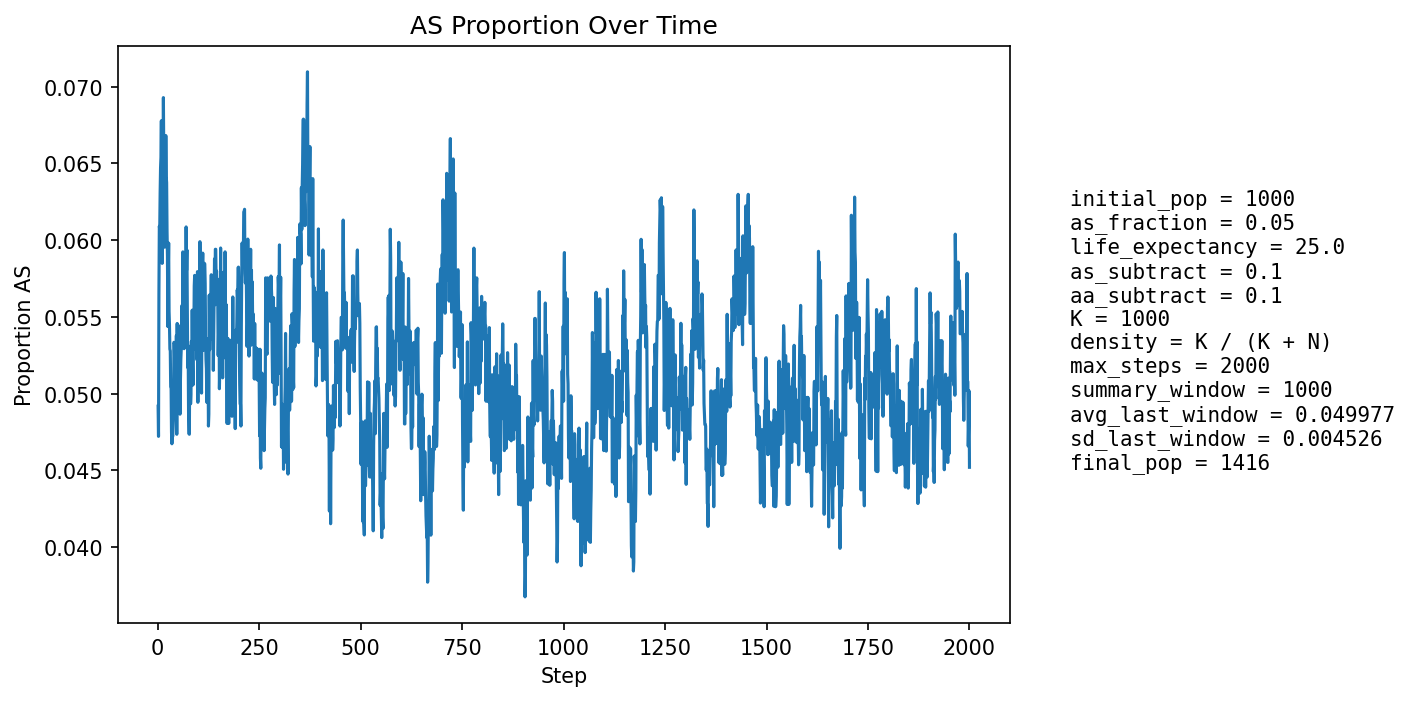

Source data for this figure (header and first rows):
step, population_size, births, newborn_AA, newborn_AS, newborn_SS, prop_newborn_AA, prop_newborn_AS, prop_newborn_SS, prop_repro_AA, prop_repro_AS, prop_AS_population
1, 1037, 246, 235, 11, 0, 0.9553, 0.04472, 0.0, 0.9574, 0.0426, 0.04918
2, 1059, 244, 238, 6, 0, 0.9754, 0.02459, 0.0, 0.9517, 0.04829, 0.04721
3, 1079, 242, 227, 14, 1, 0.938, 0.05785, 0.004132, 0.9479, 0.0521, 0.05653
4, 1100, 245, 229, 16, 0, 0.9347, 0.06531, 0.0, 0.9373, 0.06275, 0.06091
5, 1120, 252, 236, 15, 1, 0.9365, 0.05952, 0.003968, 0.9357, 0.06427, 0.06071
6, 1141, 256, 238, 18, 0, 0.9297, 0.07031, 0.0, 0.9411, 0.05893, 0.0631
7, 1159, 259, 240, 19, 0, 0.9266, 0.07336, 0.0, 0.9404, 0.05957, 0.06471
8, 1177, 261, 243, 18, 0, 0.931, 0.06897, 0.0, 0.9396, 0.06039, 0.06542
9, 1195, 264, 244, 20, 0, 0.9242, 0.07576, 0.0, 0.9391, 0.06087, 0.06778
10, 1213, 267, 253, 14, 0, 0.9476, 0.05243, 0.0, 0.937, 0.06303, 0.06348
11, 1231, 271, 261, 10, 0, 0.9631, 0.0369, 0.0, 0.9367, 0.06333, 0.05849
12, 1247, 273, 254, 19, 0, 0.9304, 0.0696, 0.0, 0.9361, 0.06393, 0.06255
13, 1260, 274, 255, 19, 0, 0.9307, 0.06934, 0.0, 0.9333, 0.06667, 0.0627
14, 1270, 274, 245, 27, 2, 0.8942, 0.09854, 0.007299, 0.9371, 0.0629, 0.06929
15, 1285, 278, 260, 18, 0, 0.9353, 0.06475, 0.0, 0.9414, 0.05864, 0.06537
16, 1301, 280, 262, 18, 0, 0.9357, 0.06429, 0.0, 0.9405, 0.05947, 0.06533
17, 1310, 281, 269, 12, 0, 0.9573, 0.0427, 0.0, 0.9397, 0.06028, 0.05954
18, 1317, 281, 263, 18, 0, 0.9359, 0.06406, 0.0, 0.9354, 0.06462, 0.06226
19, 1325, 283, 265, 17, 1, 0.9364, 0.06007, 0.003534, 0.9345, 0.06555, 0.06189
20, 1332, 285, 260, 25, 0, 0.9123, 0.08772, 0.0, 0.935, 0.06495, 0.06682
21, 1341, 286, 268, 18, 0, 0.9371, 0.06294, 0.0, 0.9385, 0.06147, 0.06413
22, 1349, 287, 268, 19, 0, 0.9338, 0.0662, 0.0, 0.9374, 0.06259, 0.06375
23, 1353, 286, 270, 15, 1, 0.9441, 0.05245, 0.003497, 0.9404, 0.05961, 0.06061
24, 1357, 287, 272, 15, 0, 0.9477, 0.05226, 0.0, 0.9363, 0.0637, 0.05895
25, 1361, 288, 276, 11, 1, 0.9583, 0.03819, 0.003472, 0.9366, 0.06342, 0.05437
26, 1366, 289, 268, 21, 0, 0.9273, 0.07266, 0.0, 0.9384, 0.06158, 0.05783
27, 1371, 289, 268, 21, 0, 0.9273, 0.07266, 0.0, 0.9414, 0.05857, 0.05981
28, 1373, 289, 275, 14, 0, 0.9516, 0.04844, 0.0, 0.9431, 0.05685, 0.05535
29, 1377, 289, 275, 14, 0, 0.9516, 0.04844, 0.0, 0.9475, 0.05248, 0.05447
30, 1380, 290, 277, 13, 0, 0.9552, 0.04483, 0.0, 0.9448, 0.05515, 0.0529
31, 1383, 291, 276, 15, 0, 0.9485, 0.05155, 0.0, 0.9422, 0.0578, 0.05278
32, 1388, 291, 280, 11, 0, 0.9622, 0.0378, 0.0, 0.9438, 0.0562, 0.05043
33, 1389, 291, 277, 14, 0, 0.9519, 0.04811, 0.0, 0.944, 0.05603, 0.0504
34, 1390, 292, 280, 11, 1, 0.9589, 0.03767, 0.003425, 0.9455, 0.05452, 0.04748
35, 1391, 291, 278, 13, 0, 0.9553, 0.04467, 0.0, 0.9483, 0.05172, 0.04673
36, 1395, 292, 277, 14, 1, 0.9486, 0.04795, 0.003425, 0.9512, 0.04878, 0.04731
37, 1398, 292, 279, 12, 1, 0.9555, 0.0411, 0.003425, 0.9514, 0.04864, 0.04721
38, 1402, 293, 279, 14, 0, 0.9522, 0.04778, 0.0, 0.9516, 0.04843, 0.04779
39, 1404, 294, 279, 13, 2, 0.949, 0.04422, 0.006803, 0.9518, 0.04823, 0.04843
40, 1406, 294, 273, 21, 0, 0.9286, 0.07143, 0.0, 0.9504, 0.04958, 0.05334
41, 1408, 294, 277, 17, 0, 0.9422, 0.05782, 0.0, 0.9505, 0.0495, 0.05327
42, 1410, 294, 280, 14, 0, 0.9524, 0.04762, 0.0, 0.9506, 0.04944, 0.05177
43, 1412, 294, 281, 13, 0, 0.9558, 0.04422, 0.0, 0.9506, 0.04937, 0.05099
44, 1411, 294, 276, 17, 1, 0.9388, 0.05782, 0.003401, 0.9465, 0.05352, 0.05245
45, 1414, 294, 283, 11, 0, 0.9626, 0.03741, 0.0, 0.9465, 0.05352, 0.0495
46, 1413, 295, 274, 19, 2, 0.9288, 0.06441, 0.00678, 0.9466, 0.05345, 0.05379
47, 1415, 295, 287, 8, 0, 0.9729, 0.02712, 0.0, 0.9466, 0.05337, 0.04735
48, 1411, 294, 270, 23, 1, 0.9184, 0.07823, 0.003401, 0.9466, 0.05345, 0.05457
49, 1412, 294, 283, 10, 1, 0.9626, 0.03401, 0.003401, 0.9506, 0.04937, 0.04887
50, 1414, 294, 274, 19, 1, 0.932, 0.06463, 0.003401, 0.9478, 0.05219, 0.05375
51, 1416, 295, 281, 14, 0, 0.9525, 0.04746, 0.0, 0.9508, 0.04923, 0.05155
52, 1415, 295, 276, 18, 1, 0.9356, 0.06102, 0.00339, 0.9466, 0.05337, 0.05442
53, 1416, 295, 282, 13, 0, 0.9559, 0.04407, 0.0, 0.9481, 0.05189, 0.05226
54, 1416, 295, 280, 14, 1, 0.9492, 0.04746, 0.00339, 0.9452, 0.05478, 0.05226
55, 1418, 295, 286, 9, 0, 0.9695, 0.03051, 0.0, 0.9452, 0.05478, 0.04866
56, 1416, 294, 277, 17, 0, 0.9422, 0.05782, 0.0, 0.9438, 0.05618, 0.05085
57, 1417, 295, 277, 18, 0, 0.939, 0.06102, 0.0, 0.9466, 0.05337, 0.05222
58, 1418, 295, 277, 18, 0, 0.939, 0.06102, 0.0, 0.9481, 0.05189, 0.05289
59, 1416, 294, 275, 19, 0, 0.9354, 0.06463, 0.0, 0.9522, 0.04775, 0.05438
60, 1417, 294, 276, 18, 0, 0.9388, 0.06122, 0.0, 0.9522, 0.04782, 0.05575
... 1,940 more rows
